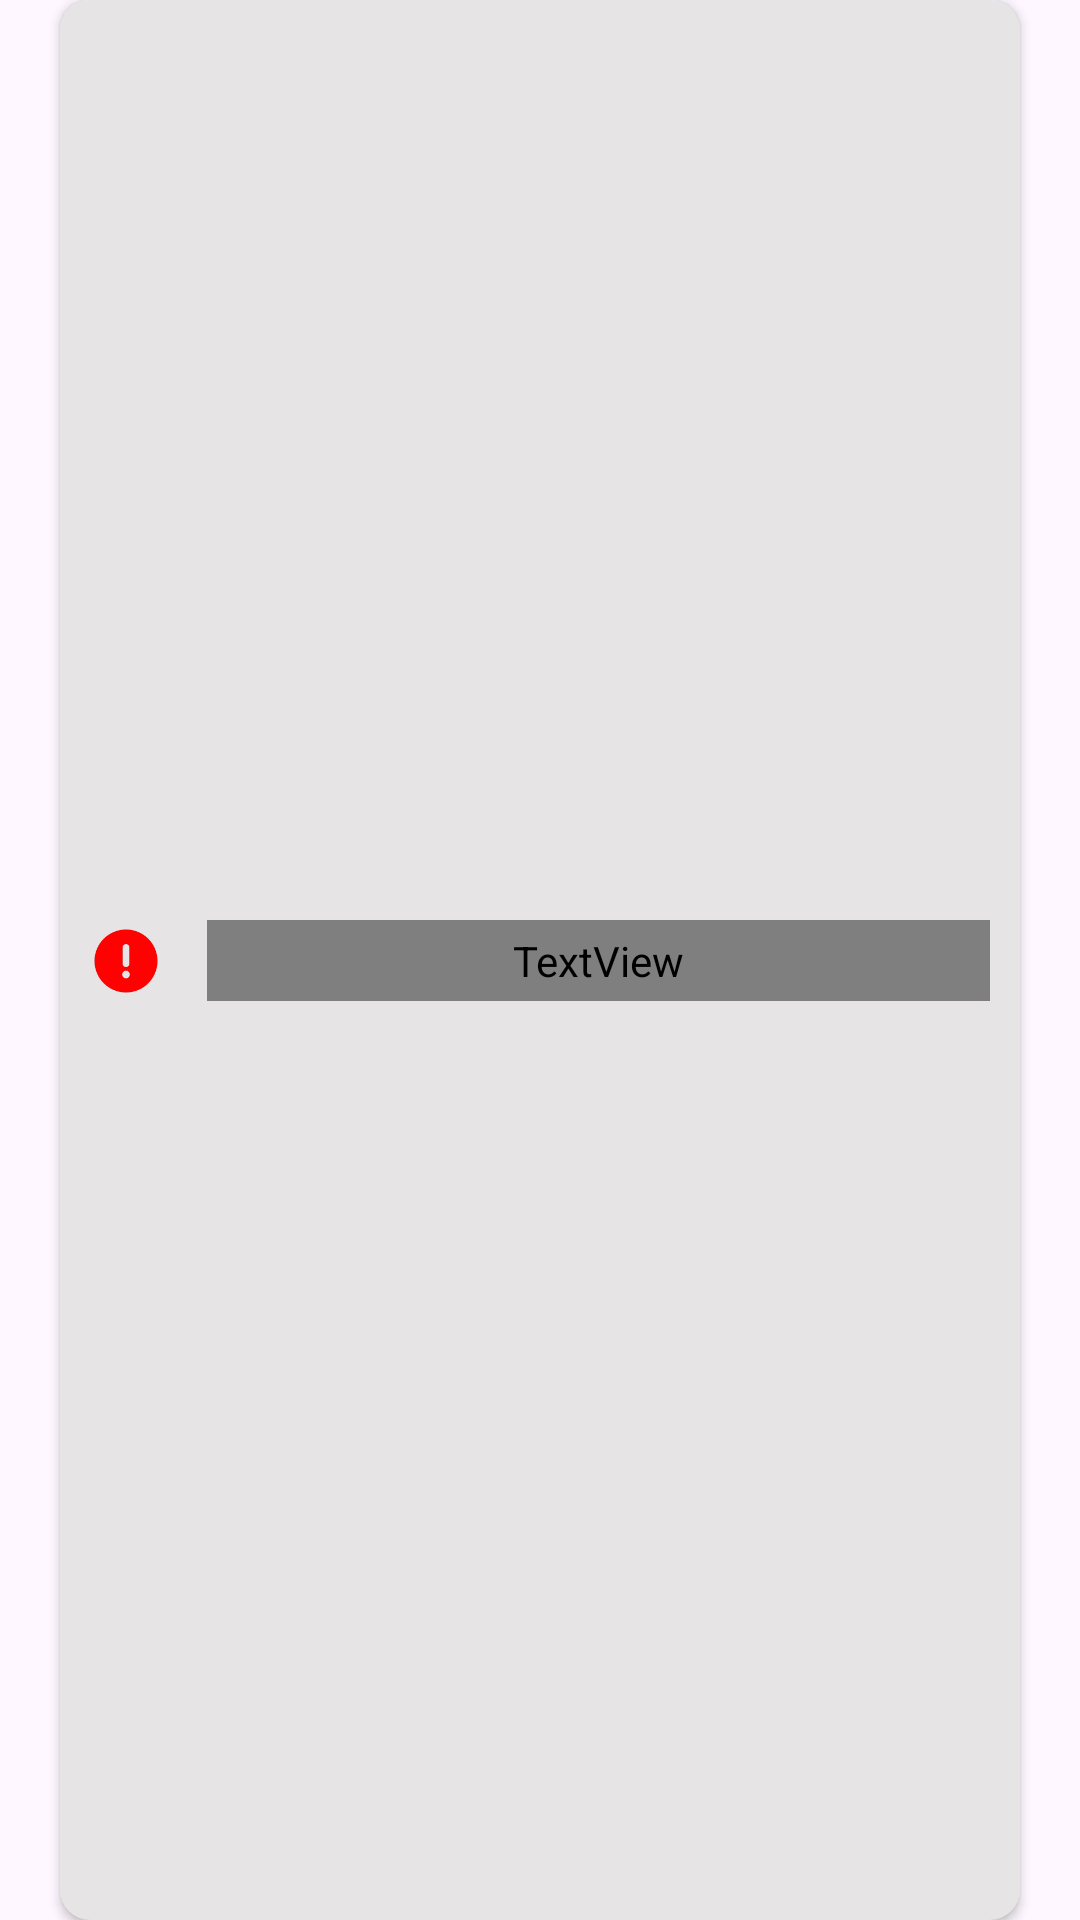

Here is an Android app screen rendered from its layout file. Give the layout XML and the strings, colors and styles it references.
<!-- AndroidManifest.xml: application theme Theme.WalletApp -->
<!-- res/layout/custom_toast.xml -->
<?xml version="1.0" encoding="utf-8"?>
<androidx.constraintlayout.widget.ConstraintLayout xmlns:android="http://schemas.android.com/apk/res/android"
    xmlns:app="http://schemas.android.com/apk/res-auto"
    android:layout_width="match_parent"
    android:layout_height="wrap_content"
    android:layout_marginTop="15dp">

    <androidx.cardview.widget.CardView
        android:layout_width="match_parent"
        android:layout_height="match_parent"
        android:layout_marginHorizontal="20dp"
        android:backgroundTint="#E6E4E4"
        app:cardCornerRadius="10dp"
        app:layout_constraintBottom_toBottomOf="parent"
        app:layout_constraintEnd_toEndOf="parent"
        app:layout_constraintStart_toStartOf="parent"
        app:layout_constraintTop_toTopOf="parent">

        <androidx.constraintlayout.widget.ConstraintLayout
            android:layout_width="match_parent"
            android:layout_height="match_parent">

            <ImageView
                android:id="@+id/toastIv"
                android:layout_width="24dp"
                android:layout_height="24dp"
                android:layout_marginStart="10dp"
                android:contentDescription="@null"
                android:src="@drawable/error"
                app:layout_constraintBottom_toBottomOf="@id/toastTv"
                app:layout_constraintStart_toStartOf="parent"
                app:layout_constraintTop_toTopOf="@+id/toastTv" />

            <TextView
                android:id="@+id/toastTv"
                android:layout_width="0dp"
                android:layout_height="wrap_content"
                android:layout_marginVertical="8dp"
                android:layout_marginStart="15dp"
                android:layout_marginEnd="10dp"
                android:fontFamily="@font/popins_600"
                android:padding="4dp"
                android:text="@string/name"
                android:textColor="@color/black"
                android:textSize="14sp"
                app:layout_constraintBottom_toBottomOf="parent"
                app:layout_constraintEnd_toEndOf="parent"
                app:layout_constraintStart_toEndOf="@+id/toastIv"
                app:layout_constraintTop_toTopOf="parent" />

        </androidx.constraintlayout.widget.ConstraintLayout>
    </androidx.cardview.widget.CardView>


</androidx.constraintlayout.widget.ConstraintLayout>
<!-- resources referenced by this layout -->
<resources>
  <color name="black">#FF000000</color>
  <!-- drawable error: webp bitmap (drawable, 1984 bytes) -->
  <string name="name">Name</string>
  <style name="Theme.WalletApp" parent="Base.Theme.WalletApp" />
  <style name="Base.Theme.WalletApp" parent="Theme.Material3.DayNight.NoActionBar">
          
          
          
      </style>
</resources>
